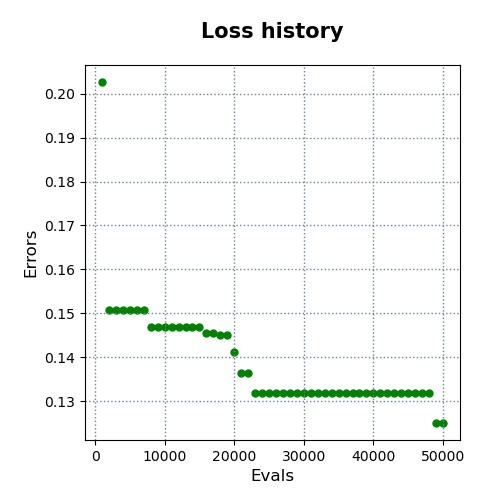

The file beside this chart, header and first rows:
evals, errors
1000, 0.2027
2000, 0.1508
3000, 0.1508
4000, 0.1508
5000, 0.1508
6000, 0.1508
7000, 0.1508
8000, 0.147
9000, 0.147
10000, 0.147
11000, 0.147
12000, 0.147
13000, 0.147
14000, 0.147
15000, 0.147
16000, 0.1455
17000, 0.1455
18000, 0.1451
19000, 0.1451
20000, 0.1411
21000, 0.1365
22000, 0.1365
23000, 0.1318
24000, 0.1318
25000, 0.1318
26000, 0.1318
27000, 0.1318
28000, 0.1318
29000, 0.1318
30000, 0.1318
31000, 0.1318
32000, 0.1318
33000, 0.1318
34000, 0.1318
35000, 0.1318
36000, 0.1318
37000, 0.1318
38000, 0.1318
39000, 0.1318
40000, 0.1318
41000, 0.1318
42000, 0.1318
43000, 0.1318
44000, 0.1318
45000, 0.1318
46000, 0.1318
47000, 0.1318
48000, 0.1318
49000, 0.125
50000, 0.125
